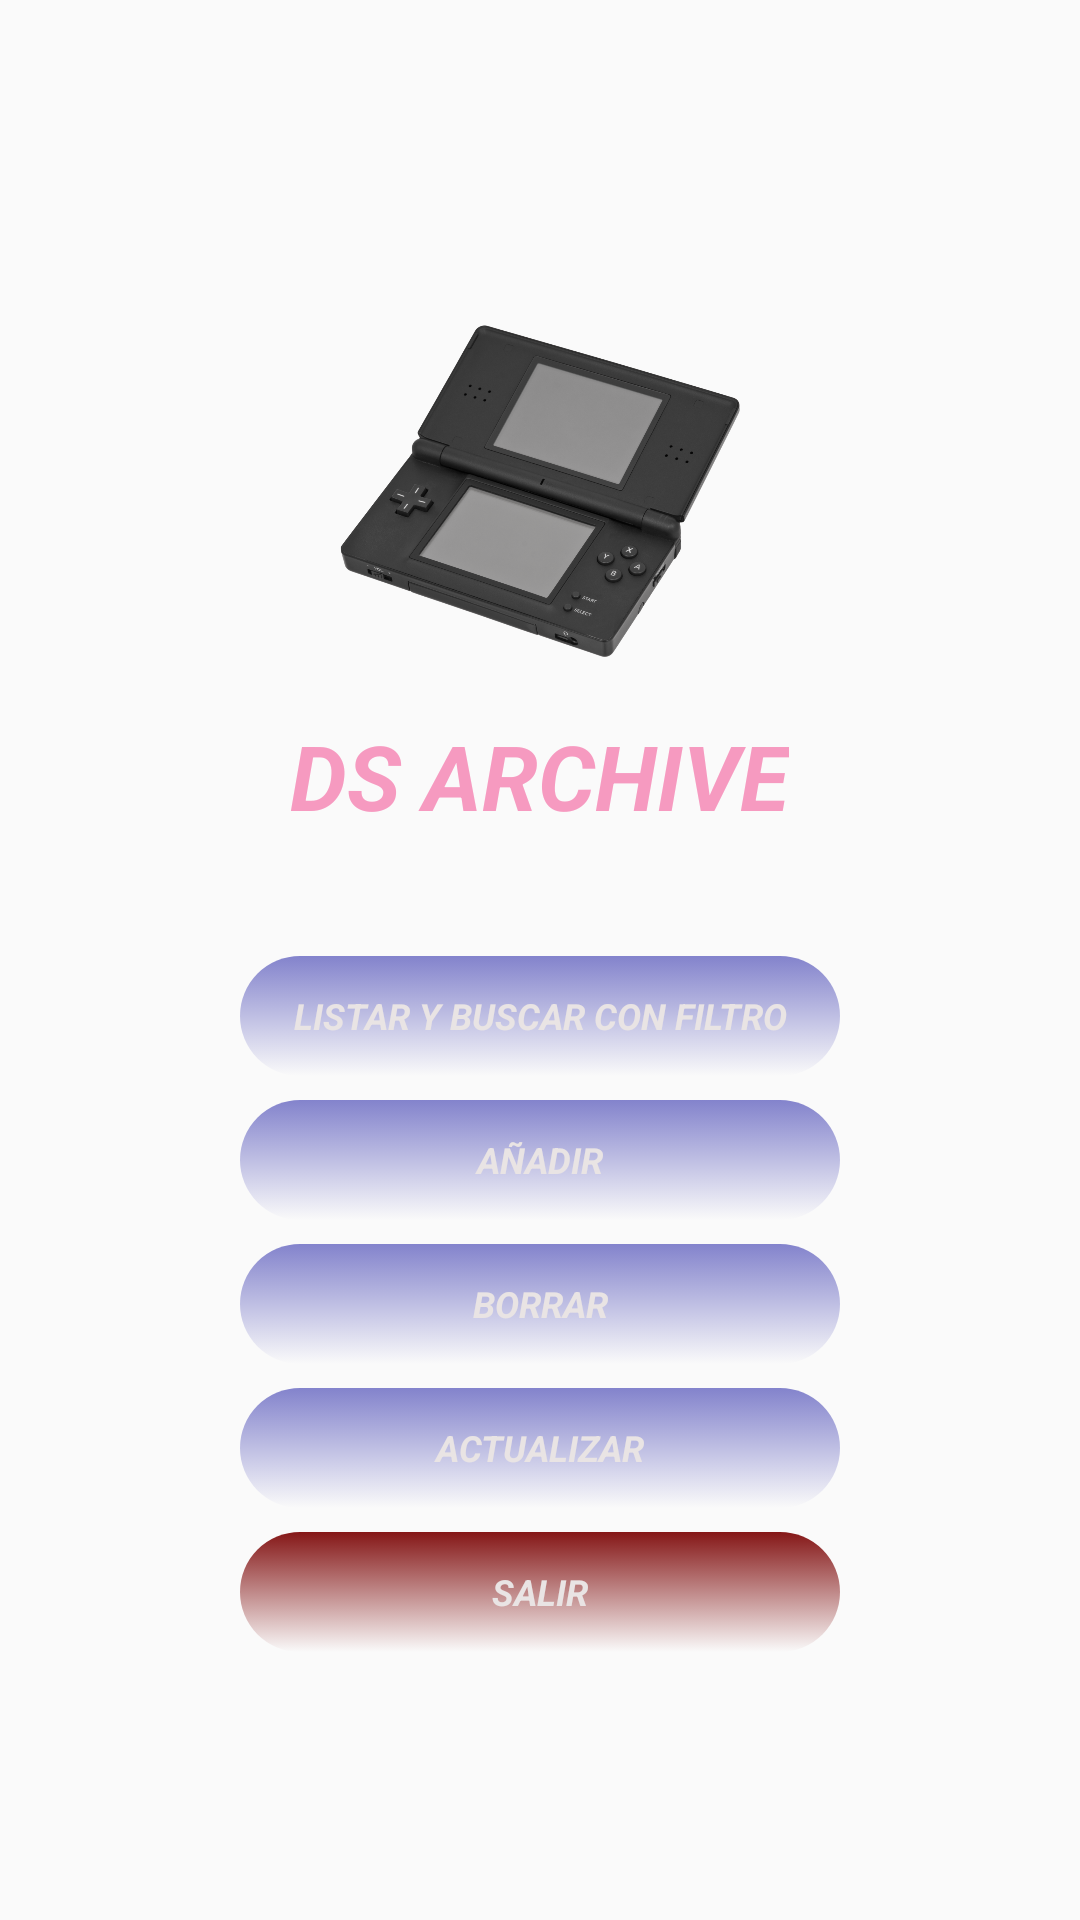

Reconstruct the res/layout file that produces this screen, plus the resources it refers to.
<!-- AndroidManifest.xml: application theme Theme.Plantas -->
<!-- res/layout/activity_main.xml -->
<?xml version="1.0" encoding="utf-8"?>
<LinearLayout xmlns:android="http://schemas.android.com/apk/res/android"
    xmlns:app="http://schemas.android.com/apk/res-auto"
    xmlns:tools="http://schemas.android.com/tools"
    android:layout_width="match_parent"
    android:layout_height="match_parent"
    android:orientation="vertical"
    android:padding="16dp"
    android:gravity="center"
    android:background="@drawable/testfondo">


    <ImageView
        android:id="@+id/imageView"
        android:layout_width="140dp"
        android:layout_height="149dp"
        android:src="@drawable/dslogo" />

    <TextView
        android:id="@+id/textView"
        android:layout_width="wrap_content"
        android:layout_height="wrap_content"
        android:fontFamily="sans-serif"
        android:paddingBottom="40dp"
        android:text="DS ARCHIVE"
        android:textAllCaps="true"
        android:textColor="#F69AC0"
        android:textSize="30dp"
        android:textStyle="bold|italic" />

    <Button

        android:id="@+id/btnListar"
        android:layout_width="200dp"
        android:layout_height="40dp"
        android:layout_marginBottom="8dp"
        android:background="@drawable/button"
        android:fontFamily="sans-serif"
        android:text="Listar y Buscar con filtro"
        android:textColor="#E9E4E4"
        android:textSize="12sp"
        android:textStyle="bold|italic" />

    <Button
        android:id="@+id/btnAnadir"
        android:layout_width="200dp"
        android:layout_height="40dp"
        android:layout_marginBottom="8dp"
        android:background="@drawable/button"

        android:fontFamily="sans-serif"
        android:text="Añadir"
        android:textColor="#E9E4E4"
        android:textSize="12sp"

        android:textStyle="bold|italic" />

    <Button
        android:id="@+id/btnBorrar"
        android:layout_width="200dp"
        android:layout_height="40dp"
        android:layout_marginBottom="8dp"
        android:background="@drawable/button"

        android:fontFamily="sans-serif"
        android:text="Borrar"
        android:textColor="#E9E4E4"
        android:textSize="12sp"

        android:textStyle="bold|italic" />

    <Button
        android:id="@+id/btnActualizar"
        android:layout_width="200dp"
        android:layout_height="40dp"
        android:layout_marginBottom="8dp"
        android:background="@drawable/button"
        android:fontFamily="sans-serif"
        android:text="Actualizar"
        android:textColor="#E9E4E4"
        android:textSize="12sp"

        android:textStyle="bold|italic" />

    <Button
        android:id="@+id/btnSalir"
        android:layout_width="200dp"
        android:layout_height="40dp"
        android:background="@drawable/button_red"
        android:fontFamily="sans-serif"
        android:text="Salir"
        android:textColor="#E9E4E4"
        android:textSize="12sp"
        android:textStyle="bold|italic" />
</LinearLayout>
<!-- resources referenced by this layout -->
<resources>
  <!-- drawable button (drawable) -->
  <?xml version="1.0" encoding="utf-8"?>
  <selector xmlns:android="http://schemas.android.com/apk/res/android" >
      <item android:state_pressed="true" >
          <shape android:shape="rectangle"  >
              <corners android:radius="100dip" />
              <gradient android:angle="-90" android:startColor="#345953"   />
          </shape>
      </item>
      <item android:state_focused="true">
          <shape android:shape="rectangle"  >
              <corners android:radius="100dip" />
  
              <solid android:color="#58857e"/>
          </shape>
      </item>
      <item >
          <shape android:shape="rectangle"  >
              <corners android:radius="100dip" />
  
              <gradient android:angle="-90" android:startColor="#C05C5CBD"  />
          </shape>
      </item>
  </selector>
  <!-- drawable button_red (drawable) -->
  <?xml version="1.0" encoding="utf-8"?>
  <selector xmlns:android="http://schemas.android.com/apk/res/android" >
  <item android:state_pressed="true" >
      <shape android:shape="rectangle"  >
          <corners android:radius="100dip" />
          <gradient android:angle="-90" android:startColor="#345953"   />
      </shape>
  </item>
  <item android:state_focused="true">
      <shape android:shape="rectangle"  >
          <corners android:radius="100dip" />
  
          <solid android:color="#AB2D2D"/>
      </shape>
  </item>
  <item >
      <shape android:shape="rectangle"  >
          <corners android:radius="100dip" />
  
          <gradient android:angle="-90" android:startColor="#851717"  />
      </shape>
  </item>
  </selector>
  <!-- drawable dslogo: png bitmap (drawable, 516704 bytes) -->
  <!-- drawable testfondo: jpg bitmap (drawable, 2339 bytes) -->
  <style name="Theme.Plantas" parent="Base.Theme.Plantas" />
  <style name="Base.Theme.Plantas" parent="Theme.AppCompat.Light.DarkActionBar">
          <item name="windowActionBar">false</item>
          <item name="windowNoTitle">true</item>
          <item name="colorPrimary">#626445F6</item>
          <item name="colorPrimaryDark">#9DCEC7</item>
          <item name="colorAccent">#F69AC0</item>
  
          
          <item name="buttonStyle">@style/MyButtonStyle</item>
          <item name="android:buttonStyle">@style/MyButtonStyle</item>
      </style>
  <style name="MyButtonStyle" parent="Widget.AppCompat.Button">
          <item name="android:background">@null</item>
          <item name="android:backgroundTint">@null</item>
          <item name="backgroundTint">@null</item>
      </style>
</resources>
